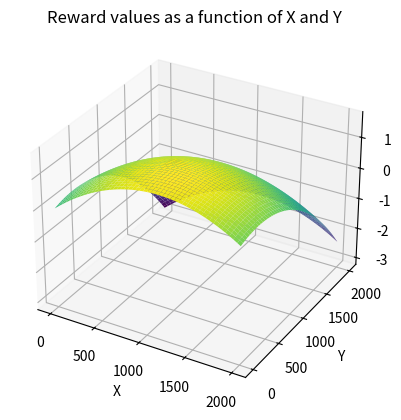

Write Python code to recreate this figure.
import numpy as np
import matplotlib.pyplot as plt

goal_x = 1125
goal_y = 333.3

xs, ys = np.linspace(0,2000, 1125), np.linspace(0,2000, 334)

reward_func = lambda x,y: sum([-x**2+2*goal_x*x, -y**2+2*goal_y*y])
reward_normalizer = lambda val: (val-reward_func(0,0))/(reward_func(1000, 1000)-reward_func(0,0))

rewards = [reward_normalizer(reward_func(x,y)) for x, y in zip(xs, ys)]
#
# plt.plot(rewards)
# plt.show()
X, Y = np.meshgrid(xs, ys)
Z = reward_normalizer(reward_func(X,Y))
max_idx = np.unravel_index(np.argmax(Z), Z.shape)
min_idx = np.unravel_index(np.argmin(Z), Z.shape)

min_x, min_y, min_z = xs[min_idx[1]], ys[min_idx[0]], np.min(Z)
max_x, max_y, max_z = xs[max_idx[1]], ys[max_idx[0]], np.max(Z)

fig = plt.figure()
ax = fig.add_subplot(111, projection='3d')
ax.plot_surface(X, Y, Z, cmap='viridis')
ax.scatter(max_x, max_y, max_z, color='red', marker='o', s=500)

print(max_x, max_y)
print(reward_normalizer(reward_func(1000,1000)))
print(min_x, min_y)
print(reward_normalizer(reward_func(0,1300)))

# Set labels and title
ax.set_xlabel('X')
ax.set_ylabel('Y')
ax.set_zlabel('Reward')
ax.set_title('Reward values as a function of X and Y')

# Show the plot
plt.show()